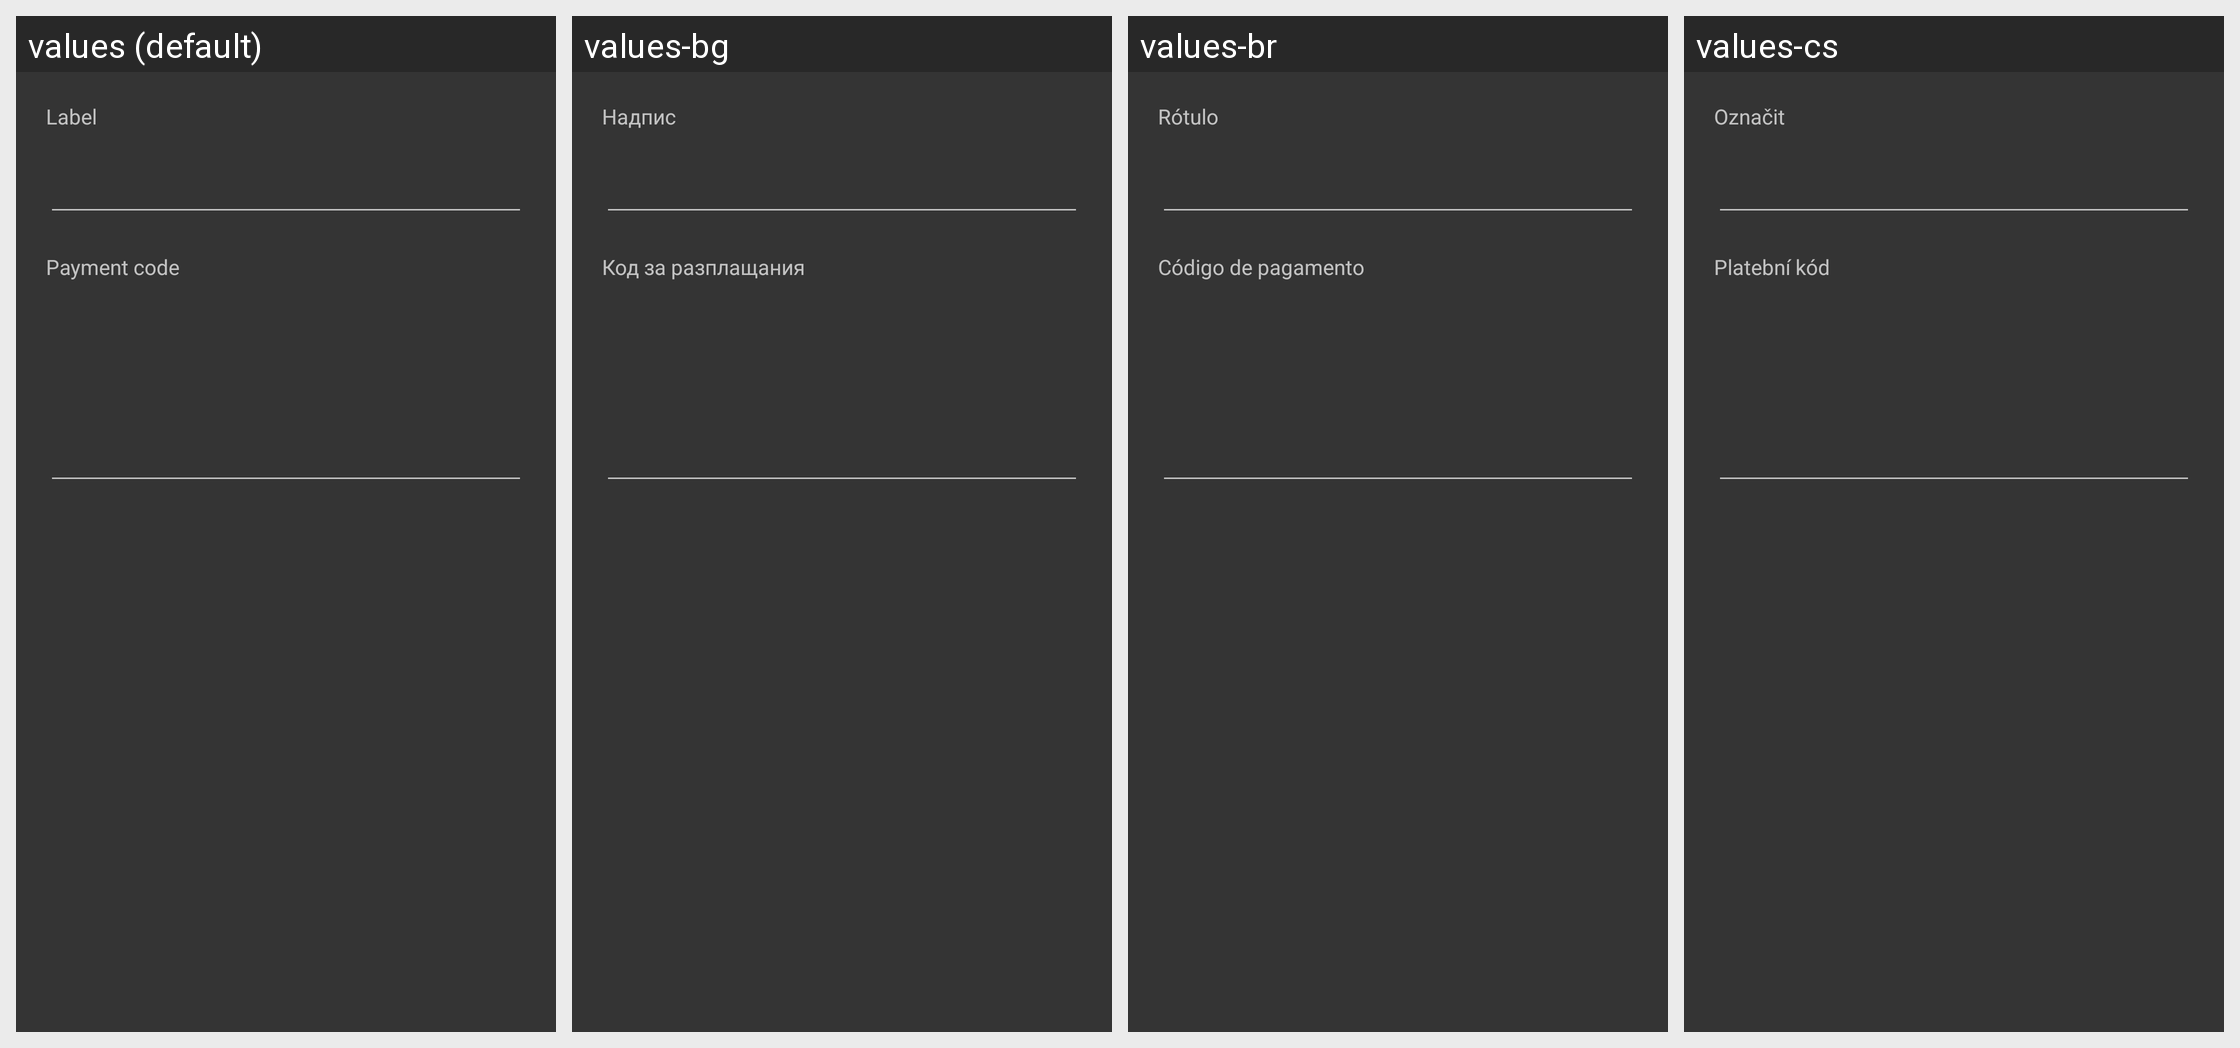

Here is an Android app screen in its default locale and in the app's own translations. Write out the translated-string differences for the strings that appear on this screen.
Android screen res/layout/bip47_add.xml rendered under 4 locales, left to right: values (default), values-bg, values-br, values-cs. Device: Nexus 5 (rendered at 1080×1920; each locale shown at half size, 540×960, under a caption strip naming it); theme SamouraiAppTheme.
Other locales in the repository, not shown: values-cn, values-de, values-es, values-fr, values-hu, values-id, values-ir, values-it, values-my, values-nl, values-pt, values-pt-rBR, values-ru, values-sk, values-tr, values-zh-rCN.
Strings drawn on this screen, with the default value and each locale's value (text and hints the layout hard-codes, and strings that could not be matched under every locale, appear in the picture but are not listed):

label
  values: Label
  values-bg: Надпис
  values-br: Rótulo
  values-cs: Označit

payment_code
  values: Payment code
  values-bg: Код за разплащания
  values-br: Código de pagamento
  values-cs: Platební kód
